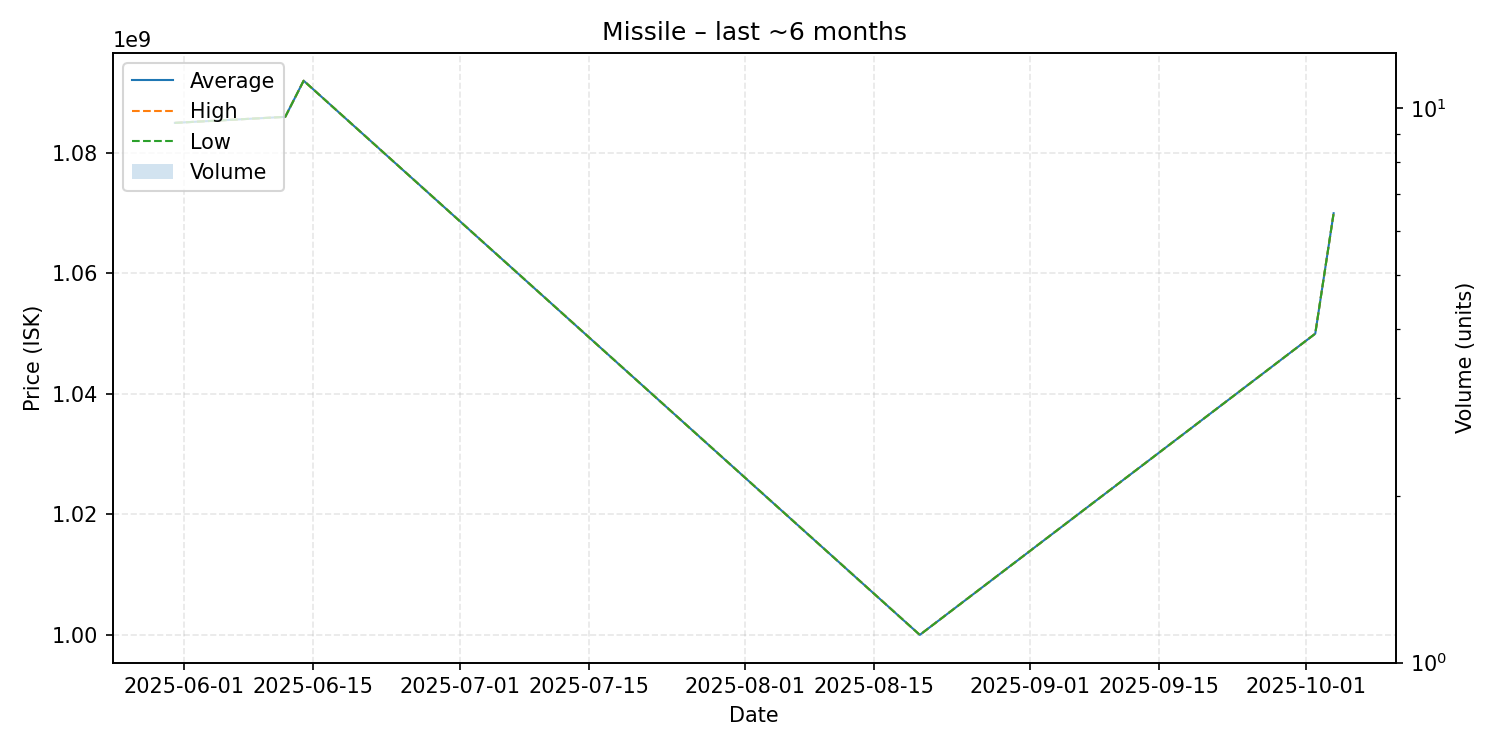

The data file committed next to this chart (first rows):
date, average, highest, lowest, order_count, volume
2025-05-31, 1085000000, 1085000000, 1085000000, 1, 1
2025-06-12, 1086000000, 1086000000, 1086000000, 1, 1
2025-06-14, 1092000000, 1092000000, 1092000000, 1, 1
2025-08-20, 1000000000, 1000000000, 1000000000, 1, 1
2025-10-02, 1050000000, 1050000000, 1050000000, 1, 1
2025-10-04, 1070000000, 1070000000, 1070000000, 1, 1
